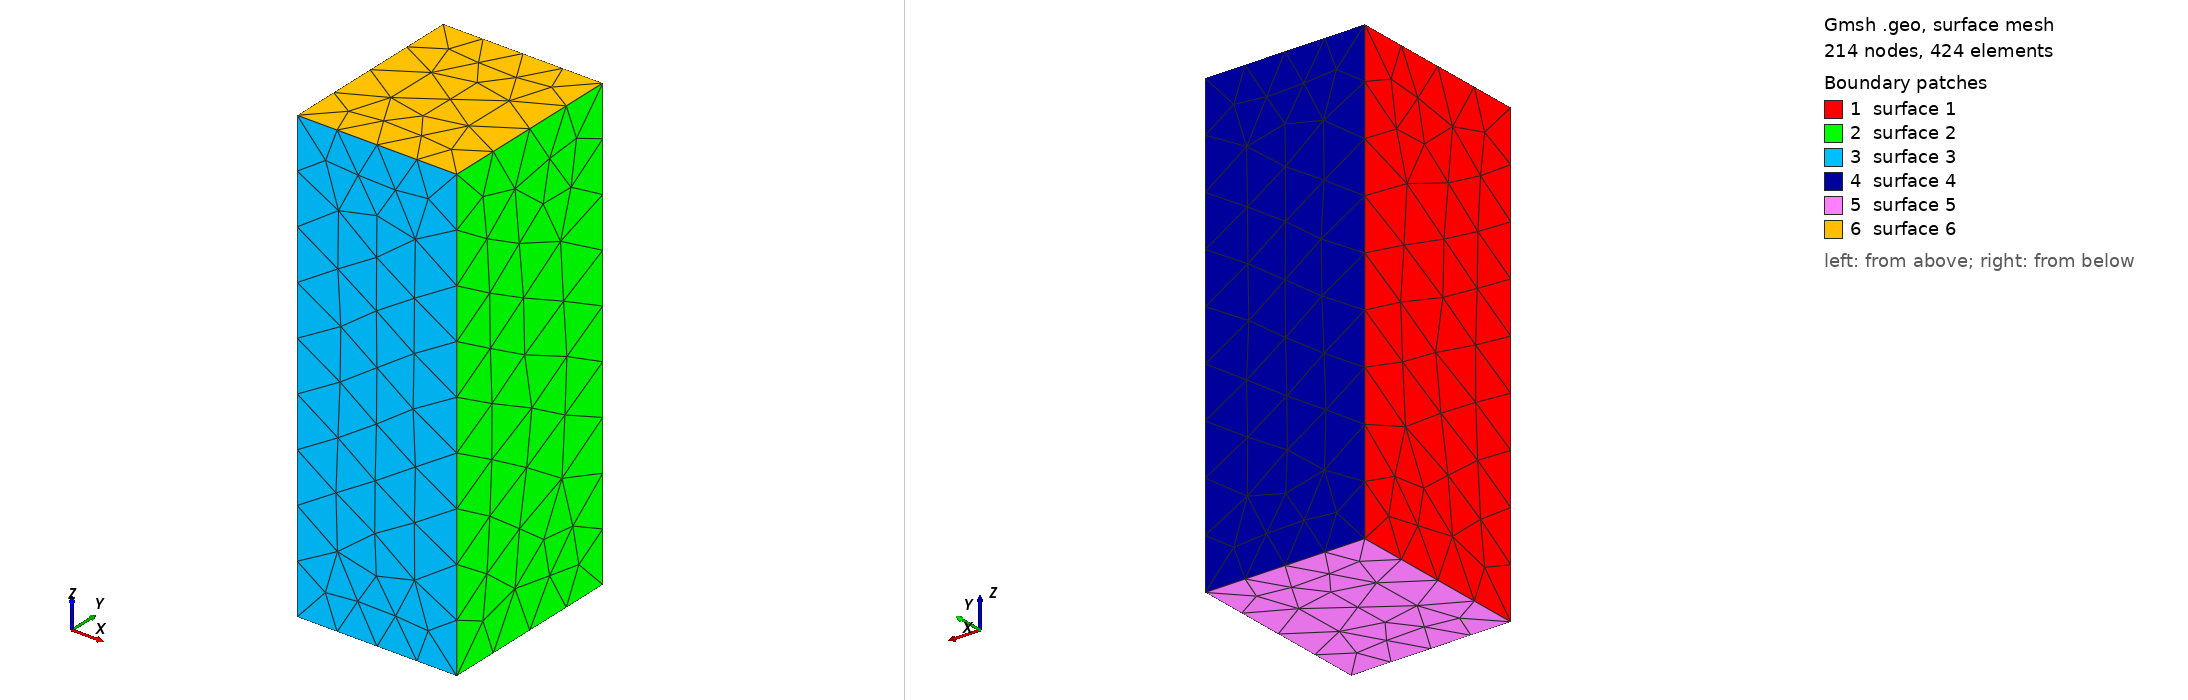

Gmsh geometry script, surface-meshed: 214 nodes, 424 surface elements. Boundary patches (legend numbers): 1 surface 1, 2 surface 2, 3 surface 3, 4 surface 4, 5 surface 5, 6 surface 6. Left view from above one corner, right view from below the opposite corner. The script declares no physical surfaces, so the legend lists its geometric surfaces. The drawing asked Gmsh for element sizes between 1% and 20% of the model's largest extent; the script's own settings can give other sizes.

=== plate_beam_benchmark.geo (drawn) ===
SetFactory("OpenCASCADE");
Box(1) = {-95.0,-113.0,0,190.0,226.0,540.0};
Mesh.MeshSizeMin = 41; Mesh.MeshSizeMax = 41; Mesh.RandomSeed = 42;
